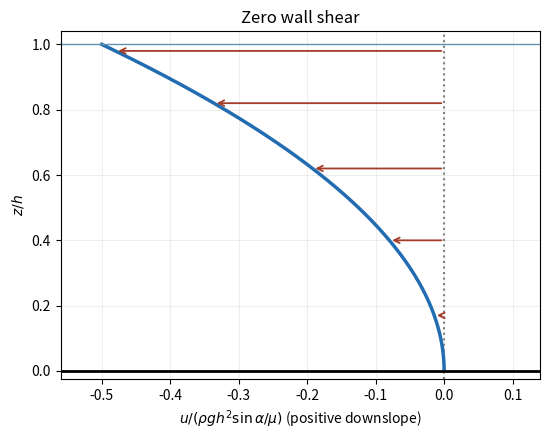

This figure's Python source:
"""Original figure. Tested Python 3.14.4, matplotlib 3.10.7, numpy 2.3.5.
Run from the desired image directory; writes an opaque white PNG to CWD.
"""
import matplotlib
matplotlib.use("Agg")
import matplotlib.pyplot as plt
import numpy as np

Z=np.linspace(0,1,300);U=(1-(1))*Z-Z**2/2
fig,ax=plt.subplots(figsize=(5.6,4.5),dpi=100,facecolor="white")
ax.axvline(0,color="gray",ls=":");ax.plot(U,Z,color="#226cb2",lw=2.5)
ax.axhline(0,color="black",lw=2);ax.axhline(1,color="#6093b2",lw=1)
for z in [.17,.4,.62,.82,.98]:
 u=(1-(1))*z-z*z/2
 ax.annotate("",xy=(u,z),xytext=(0,z),arrowprops=dict(arrowstyle="->",color="#a33c28",lw=1.3))
ax.set(xlabel=r"$u/(\rho g h^2\sin\alpha/\mu)$ (positive downslope)",ylabel="$z/h$",ylim=(-.025,1.04),xlim=(-.56,.14),title="Zero wall shear")
ax.grid(alpha=.2);fig.tight_layout();fig.savefig("paper-1-zero-wall-shear.png",facecolor="white",transparent=False)
